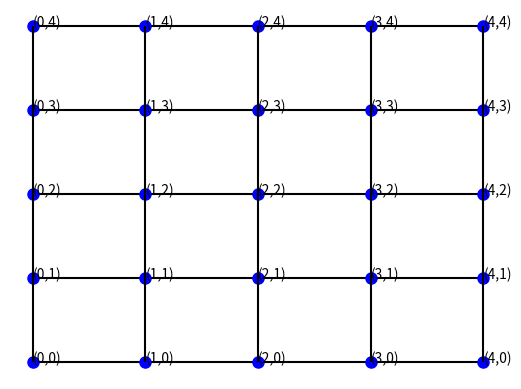

Reproduce this figure in Python.
import matplotlib.pyplot as plt
import numpy as np

def plot_point( xp, yp ):
    x = [xp]
    y = [yp]
    plt.plot(x, y, marker="o", markersize=8, markeredgecolor="blue",
    markerfacecolor="blue")

n=4
h=1/n
print("n=",n)
print("h=",h)

x = np.zeros(n+1)
y = np.zeros(n+1)
xmin = 0
xmax = 1
ymin = 0
ymax = 1
x[0] = xmin
for i in range(n):
    #print("i=",i,"n=",n)
    x[i+1] = xmin + ( i + 1 ) * h

for j in range(n):
    y[j+1] = ymin + ( j + 1 ) * h

plt.axis('off')
#plot_point( x[0], y[0] )

for j in range(n+1):
    plt.hlines(y = y[j], xmin = x[0], xmax = x[-1], colors="k" )
    for i in range(n+1):
        text = "({0},{1})".format(i,j)
        plt.text(x[i], y[j], text, fontsize=10)
        plot_point( x[i], y[j] )

for i in range(n+1):
    plt.vlines(x = x[i], ymin = y[0], ymax = y[-1], colors="k")
    
plt.show()